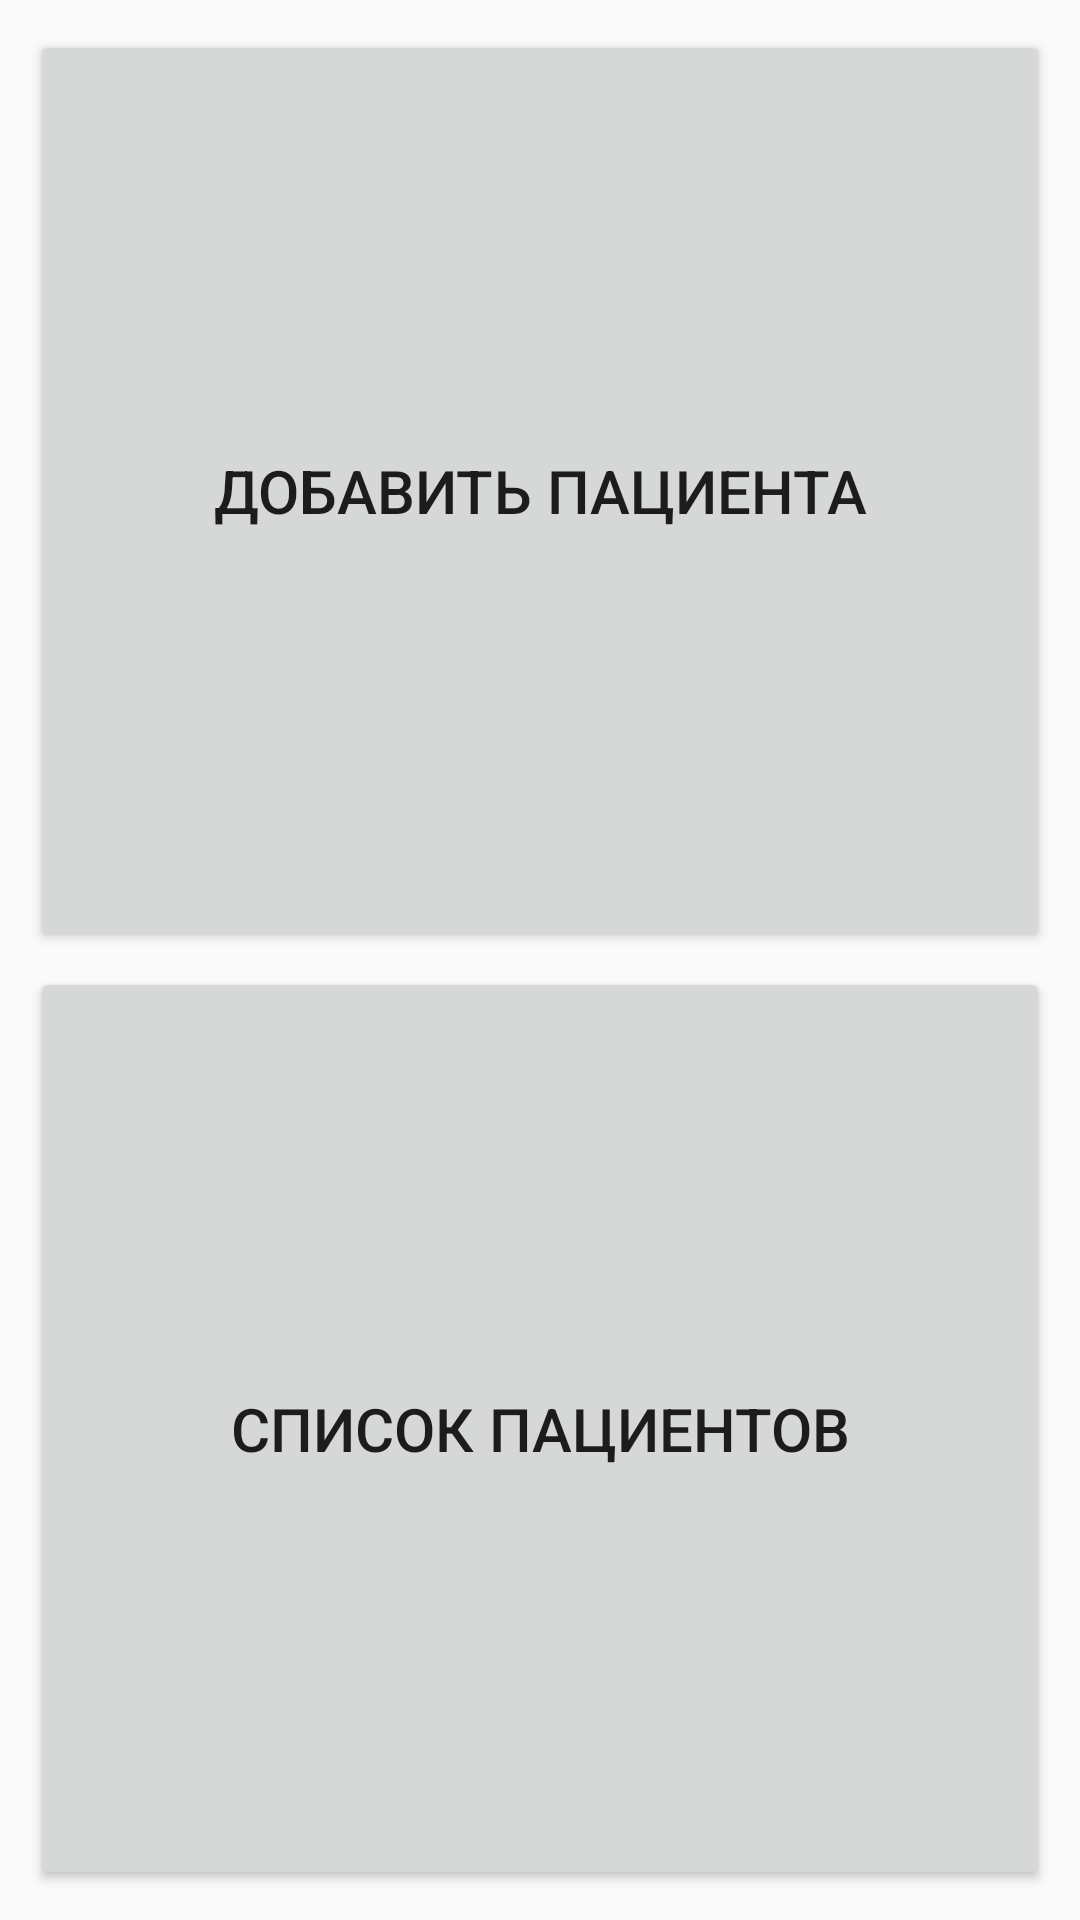

Android layout source for this screen:
<!-- AndroidManifest.xml: application theme AppTheme -->
<!-- res/layout/activity_doctor_main.xml -->
<?xml version="1.0" encoding="utf-8"?>
<LinearLayout xmlns:android="http://schemas.android.com/apk/res/android"
    xmlns:tools="http://schemas.android.com/tools"
    android:layout_width="match_parent"
    android:layout_height="match_parent"
    android:padding="10dp"
    android:orientation="vertical"
    tools:context=".DoctorMainActivity">

    <Button
        android:id="@+id/add_patient"
        android:layout_width="match_parent"
        android:layout_height="0dp"
        android:layout_weight="1"
        android:layout_gravity="center"
        android:layout_marginBottom="5dp"
        android:textSize="20sp"
        android:text="@string/add_patient"/>

    <Button
        android:id="@+id/patients_list"
        android:layout_width="match_parent"
        android:layout_height="0dp"
        android:layout_weight="1"
        android:layout_gravity="center"
        android:textSize="20sp"
        android:text="@string/patients_list"/>

</LinearLayout>
<!-- resources referenced by this layout -->
<resources>
  <string name="add_patient">Добавить пациента</string>
  <string name="patients_list">Список пациентов</string>
  <style name="AppTheme" parent="Base.Theme.AppCompat.Light.DarkActionBar">
          
          <item name="colorPrimary">@color/colorPrimary</item>
          <item name="colorPrimaryDark">@color/colorPrimaryDark</item>
          <item name="colorAccent">@color/colorAccent</item>
      </style>
  <!-- not gathered from this repository: default colours our renderer supplied (Android Studio template values) -->
  <color name="colorPrimary">#FF6200EE</color>
  <color name="colorPrimaryDark">#FF3700B3</color>
  <color name="colorAccent">#FF03DAC5</color>
</resources>
